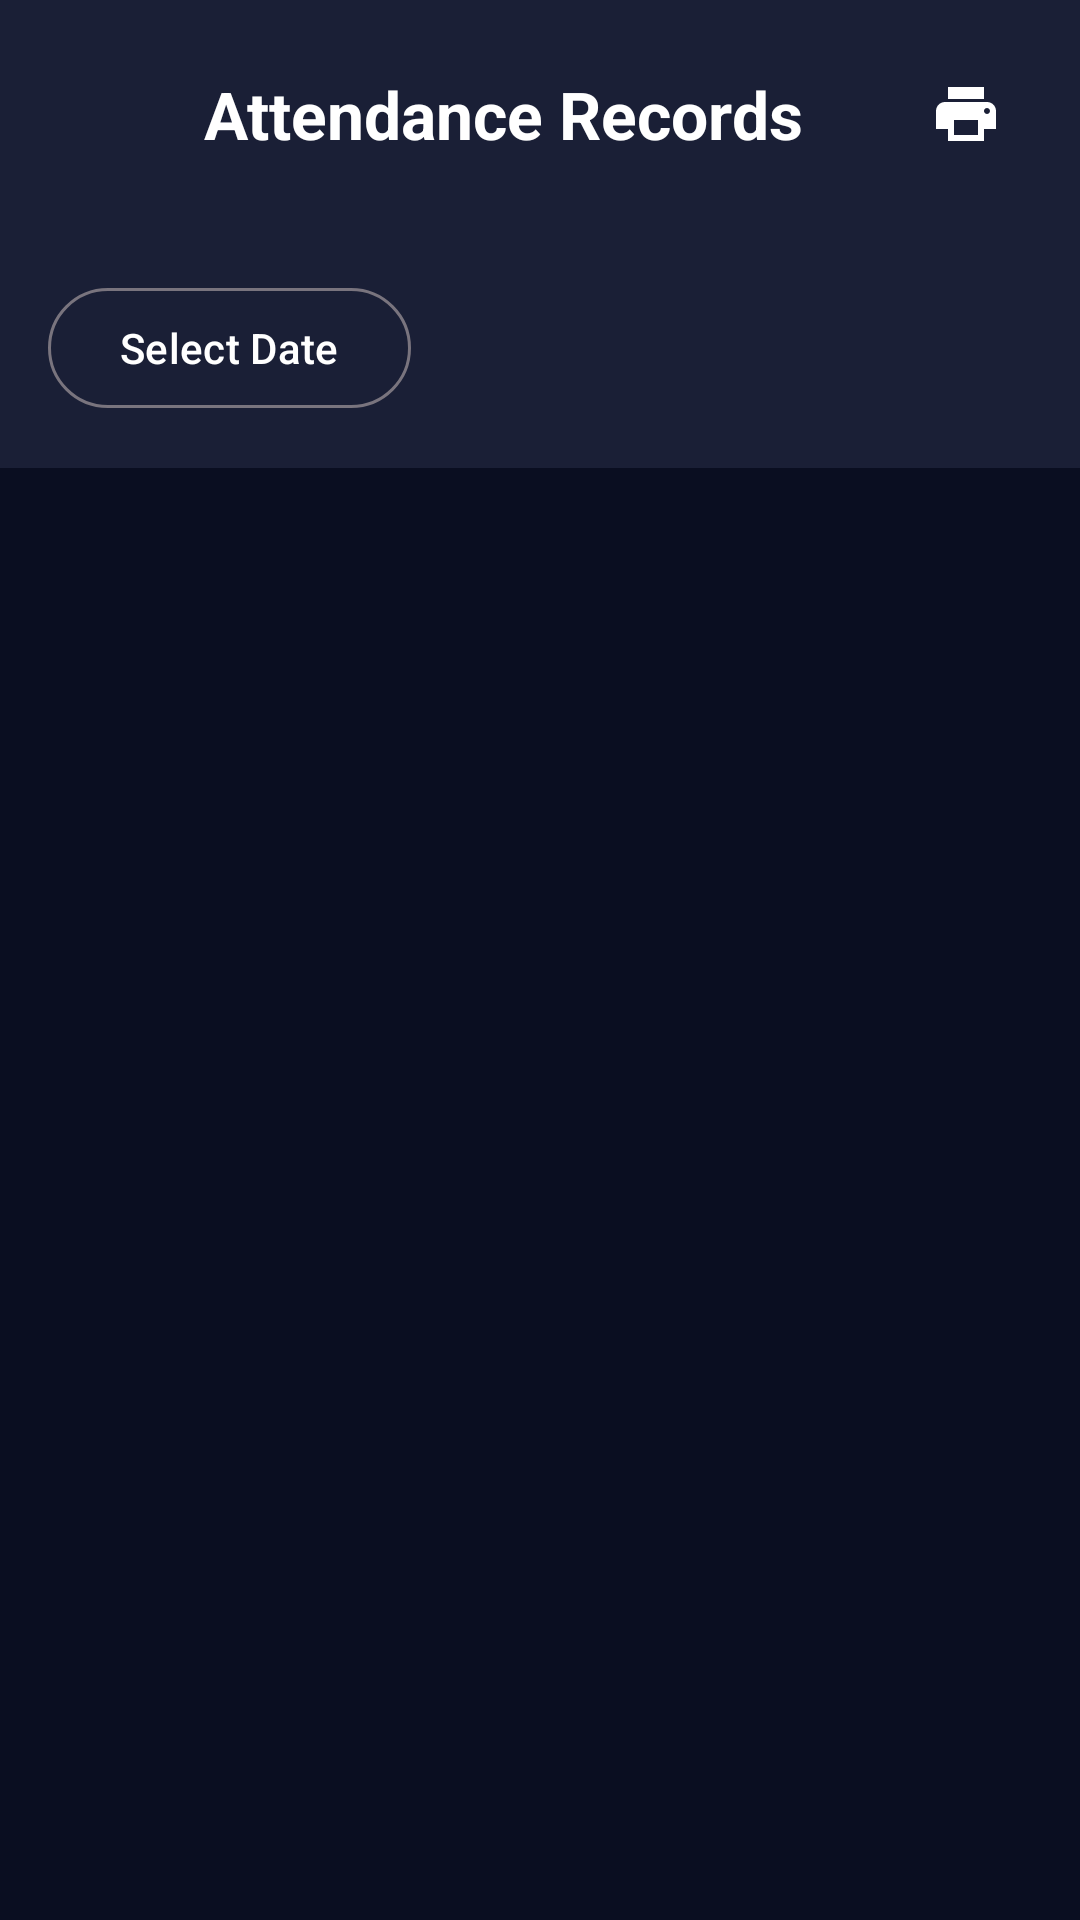

Produce the Android XML layout that renders to this screen, including the resource entries it uses.
<!-- AndroidManifest.xml: application theme Theme.AIAttendanceSystem -->
<!-- res/layout/activity_records.xml -->
<?xml version="1.0" encoding="utf-8"?>
<LinearLayout xmlns:android="http://schemas.android.com/apk/res/android"
    xmlns:tools="http://schemas.android.com/tools"
    android:layout_width="match_parent"
    android:layout_height="match_parent"
    android:background="@color/colorBackground"
    android:orientation="vertical"
    tools:context=".ui.RecordsActivity">

    
    <LinearLayout
        android:layout_width="match_parent"
        android:layout_height="wrap_content"
        android:background="@color/colorSurface"
        android:gravity="center_vertical"
        android:orientation="horizontal"
        android:padding="@dimen/spacing_md"
        android:paddingTop="@dimen/spacing_xl">

        <ImageView xmlns:app="http://schemas.android.com/apk/res-auto"
            android:id="@+id/btnBack"
            android:layout_width="@dimen/icon_size_md"
            android:layout_height="@dimen/icon_size_md"
            android:clickable="true"
            android:contentDescription="Back"
            android:focusable="true"
            android:src="@drawable/ic_arrow_back"
            app:tint="@color/white" />

        <TextView
            android:layout_width="0dp"
            android:layout_height="wrap_content"
            android:layout_marginStart="@dimen/spacing_md"
            android:layout_weight="1"
            android:text="@string/records_title"
            android:textColor="@color/colorTextPrimary"
            android:textSize="@dimen/text_heading"
            android:textStyle="bold" />

        <ImageView
            android:id="@+id/btnExport"
            android:layout_width="44dp"
            android:layout_height="44dp"
            android:background="@drawable/bg_circle_button"
            android:clickable="true"
            android:contentDescription="@string/print_export"
            android:focusable="true"
            android:padding="10dp"
            android:src="@drawable/ic_print" />
    </LinearLayout>

    
    <LinearLayout
        android:layout_width="match_parent"
        android:layout_height="wrap_content"
        android:background="@color/colorSurface"
        android:gravity="center_vertical"
        android:orientation="horizontal"
        android:padding="@dimen/spacing_md">

        <com.google.android.material.button.MaterialButton
            android:id="@+id/btnSelectDate"
            style="@style/Widget.Material3.Button.OutlinedButton"
            android:layout_width="wrap_content"
            android:layout_height="wrap_content"
            android:text="@string/select_date"
            android:textAllCaps="false"
            android:textColor="@color/colorTextPrimary" />

        <TextView
            android:id="@+id/tvSelectedDate"
            android:layout_width="0dp"
            android:layout_height="wrap_content"
            android:layout_marginEnd="@dimen/spacing_sm"
            android:layout_weight="1"
            android:gravity="end"
            android:textColor="@color/colorTextSecondary"
            android:textSize="@dimen/text_subtitle" />
    </LinearLayout>

    
    <TextView
        android:id="@+id/tvAttendanceCount"
        android:layout_width="match_parent"
        android:layout_height="wrap_content"
        android:padding="@dimen/spacing_md"
        android:textColor="@color/colorTextSecondary"
        android:textSize="@dimen/text_body" />

    
    <androidx.recyclerview.widget.RecyclerView
        android:id="@+id/rvRecords"
        android:layout_width="match_parent"
        android:layout_height="0dp"
        android:layout_weight="1"
        android:clipToPadding="false"
        android:padding="@dimen/spacing_md" />

    
    <LinearLayout
        android:id="@+id/emptyState"
        android:layout_width="match_parent"
        android:layout_height="0dp"
        android:layout_weight="1"
        android:gravity="center"
        android:orientation="vertical"
        android:visibility="gone">

        <TextView
            android:layout_width="wrap_content"
            android:layout_height="wrap_content"
            android:text="📭"
            android:textSize="64sp" />

        <TextView
            android:layout_width="wrap_content"
            android:layout_height="wrap_content"
            android:layout_marginTop="@dimen/spacing_md"
            android:text="@string/no_records"
            android:textColor="@color/colorTextSecondary"
            android:textSize="@dimen/text_subtitle" />
    </LinearLayout>

</LinearLayout>
<!-- resources referenced by this layout -->
<resources>
  <color name="colorBackground">#FF0A0E21</color>
  <color name="colorSurface">#FF1A1F36</color>
  <color name="colorTextPrimary">#FFFFFFFF</color>
  <color name="colorTextSecondary">#B3FFFFFF</color>
  <color name="white">#FFFFFFFF</color>
  <dimen name="icon_size_md">36dp</dimen>
  <dimen name="spacing_md">16dp</dimen>
  <dimen name="spacing_sm">8dp</dimen>
  <dimen name="spacing_xl">32dp</dimen>
  <dimen name="text_body">14sp</dimen>
  <dimen name="text_heading">22sp</dimen>
  <dimen name="text_subtitle">16sp</dimen>
  <!-- drawable ic_print (drawable) -->
  <vector xmlns:android="http://schemas.android.com/apk/res/android"
      android:width="24dp"
      android:height="24dp"
      android:viewportWidth="24"
      android:viewportHeight="24">
      <path
          android:fillColor="#FFFFFF"
          android:pathData="M19,8H5c-1.66,0 -3,1.34 -3,3v6h4v4h12v-4h4v-6C22,9.34 20.66,8 19,8zM16,19H8v-5h8V19zM19,12c-0.55,0 -1,-0.45 -1,-1s0.45,-1 1,-1s1,0.45 1,1S19.55,12 19,12zM18,3H6v4h12V3z" />
  </vector>
  <string name="no_records">No attendance records found</string>
  <string name="print_export">Print / Export</string>
  <string name="records_title">Attendance Records</string>
  <string name="select_date">Select Date</string>
  <style name="Theme.AIAttendanceSystem" parent="Base.Theme.AIAttendanceSystem" />
  <style name="Base.Theme.AIAttendanceSystem" parent="Theme.Material3.DayNight.NoActionBar">
          <item name="colorPrimary">@color/colorPrimary</item>
          <item name="colorPrimaryDark">@color/colorPrimaryDark</item>
          <item name="colorAccent">@color/colorAccent</item>
          <item name="android:colorBackground">@color/colorBackground</item>
          <item name="android:statusBarColor">@color/colorBackground</item>
          <item name="android:navigationBarColor">@color/colorBackground</item>
          <item name="android:windowLightStatusBar">false</item>
          <item name="android:textColorPrimary">@color/colorTextPrimary</item>
          <item name="android:textColorSecondary">@color/colorTextSecondary</item>
      </style>
  <color name="colorPrimary">#FF0D47A1</color>
  <color name="colorPrimaryDark">#FF002171</color>
  <color name="colorAccent">#FF00BFA5</color>
</resources>
